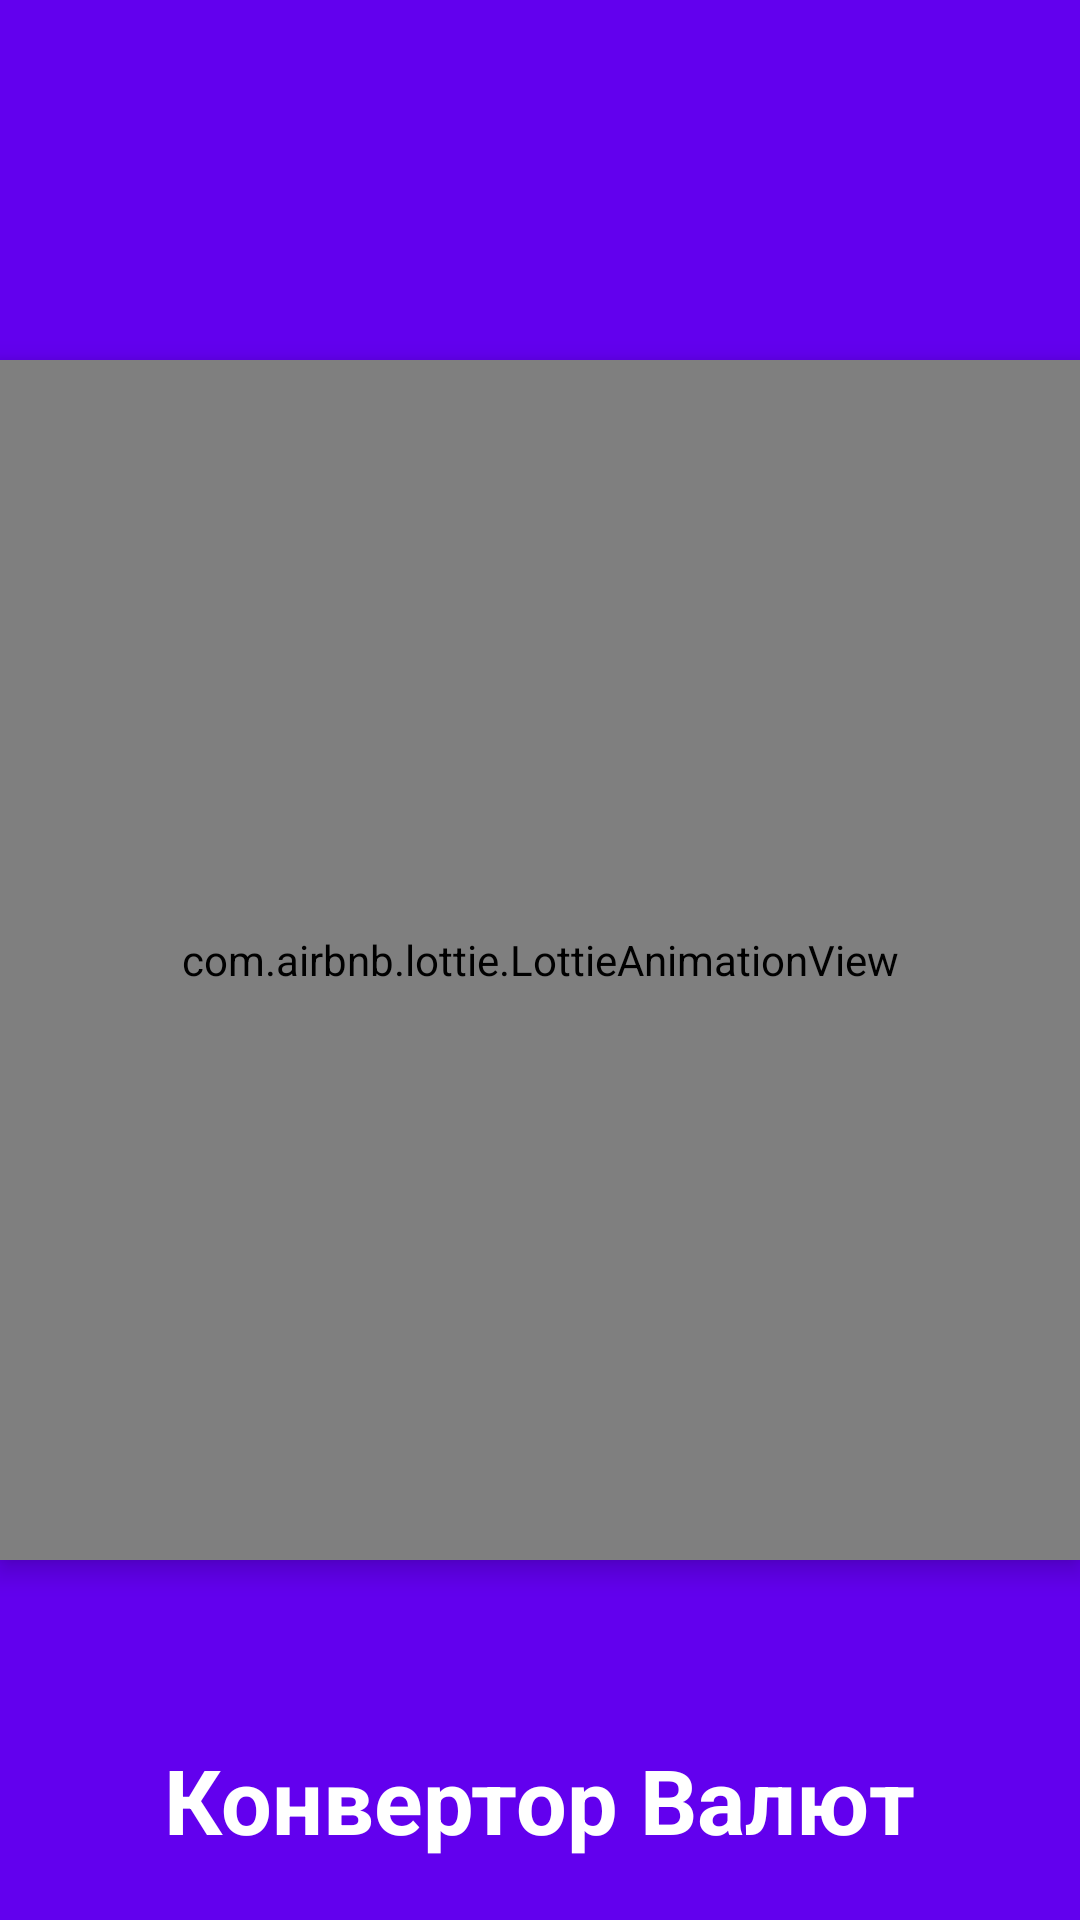

Reconstruct the res/layout file that produces this screen, plus the resources it refers to.
<!-- AndroidManifest.xml: application theme Theme.ConvertorCurrencyApp -->
<!-- res/layout/fragment_splash.xml -->
<?xml version="1.0" encoding="utf-8"?>
<RelativeLayout
    xmlns:android="http://schemas.android.com/apk/res/android"
    xmlns:app="http://schemas.android.com/apk/res-auto"
    xmlns:tools="http://schemas.android.com/tools"
    android:layout_width="match_parent"
    android:layout_height="match_parent"
    android:background="@color/purple_500"
    tools:context=".screens.splash.SplashFragment">

    <TextView
        android:id="@+id/appName"
        android:layout_width="wrap_content"
        android:layout_height="wrap_content"
        android:textColor="@android:color/white"
        android:textStyle="bold"
        android:text="@string/convertor"
        android:textSize="30sp"
        android:layout_alignParentBottom="true"
        android:layout_centerHorizontal="true"
        android:layout_margin="20dp"/>

    <com.airbnb.lottie.LottieAnimationView
        android:layout_width="400dp"
        android:layout_height="400dp"
        android:layout_centerInParent="true"
        app:lottie_autoPlay="true"
        android:id="@+id/lottie"
        app:lottie_rawRes="@raw/currencies2"
        android:elevation="5dp">

    </com.airbnb.lottie.LottieAnimationView>

</RelativeLayout >
<!-- resources referenced by this layout -->
<resources>
  <string name="convertor">Конвертор Валют</string>
  <style name="Theme.ConvertorCurrencyApp" parent="Theme.MaterialComponents.DayNight.NoActionBar">
          
          <item name="colorPrimary">@color/purple_500</item>
          <item name="colorPrimaryVariant">@color/purple_700</item>
          <item name="colorOnPrimary">@color/white</item>
          
          <item name="colorSecondary">@color/teal_200</item>
          <item name="colorSecondaryVariant">@color/teal_700</item>
          <item name="colorOnSecondary">@color/black</item>
          
          <item name="android:statusBarColor" tools:targetApi="l">?attr/colorPrimaryVariant</item>
          
      </style>
  <!-- not gathered from this repository: default colours our renderer supplied (Android Studio template values) -->
  <color name="purple_500">#FF6200EE</color>
  <color name="purple_700">#FF3700B3</color>
  <color name="teal_200">#FF03DAC5</color>
  <color name="teal_700">#FF018786</color>
  <color name="black">#FF000000</color>
  <color name="white">#FFFFFFFF</color>
</resources>
